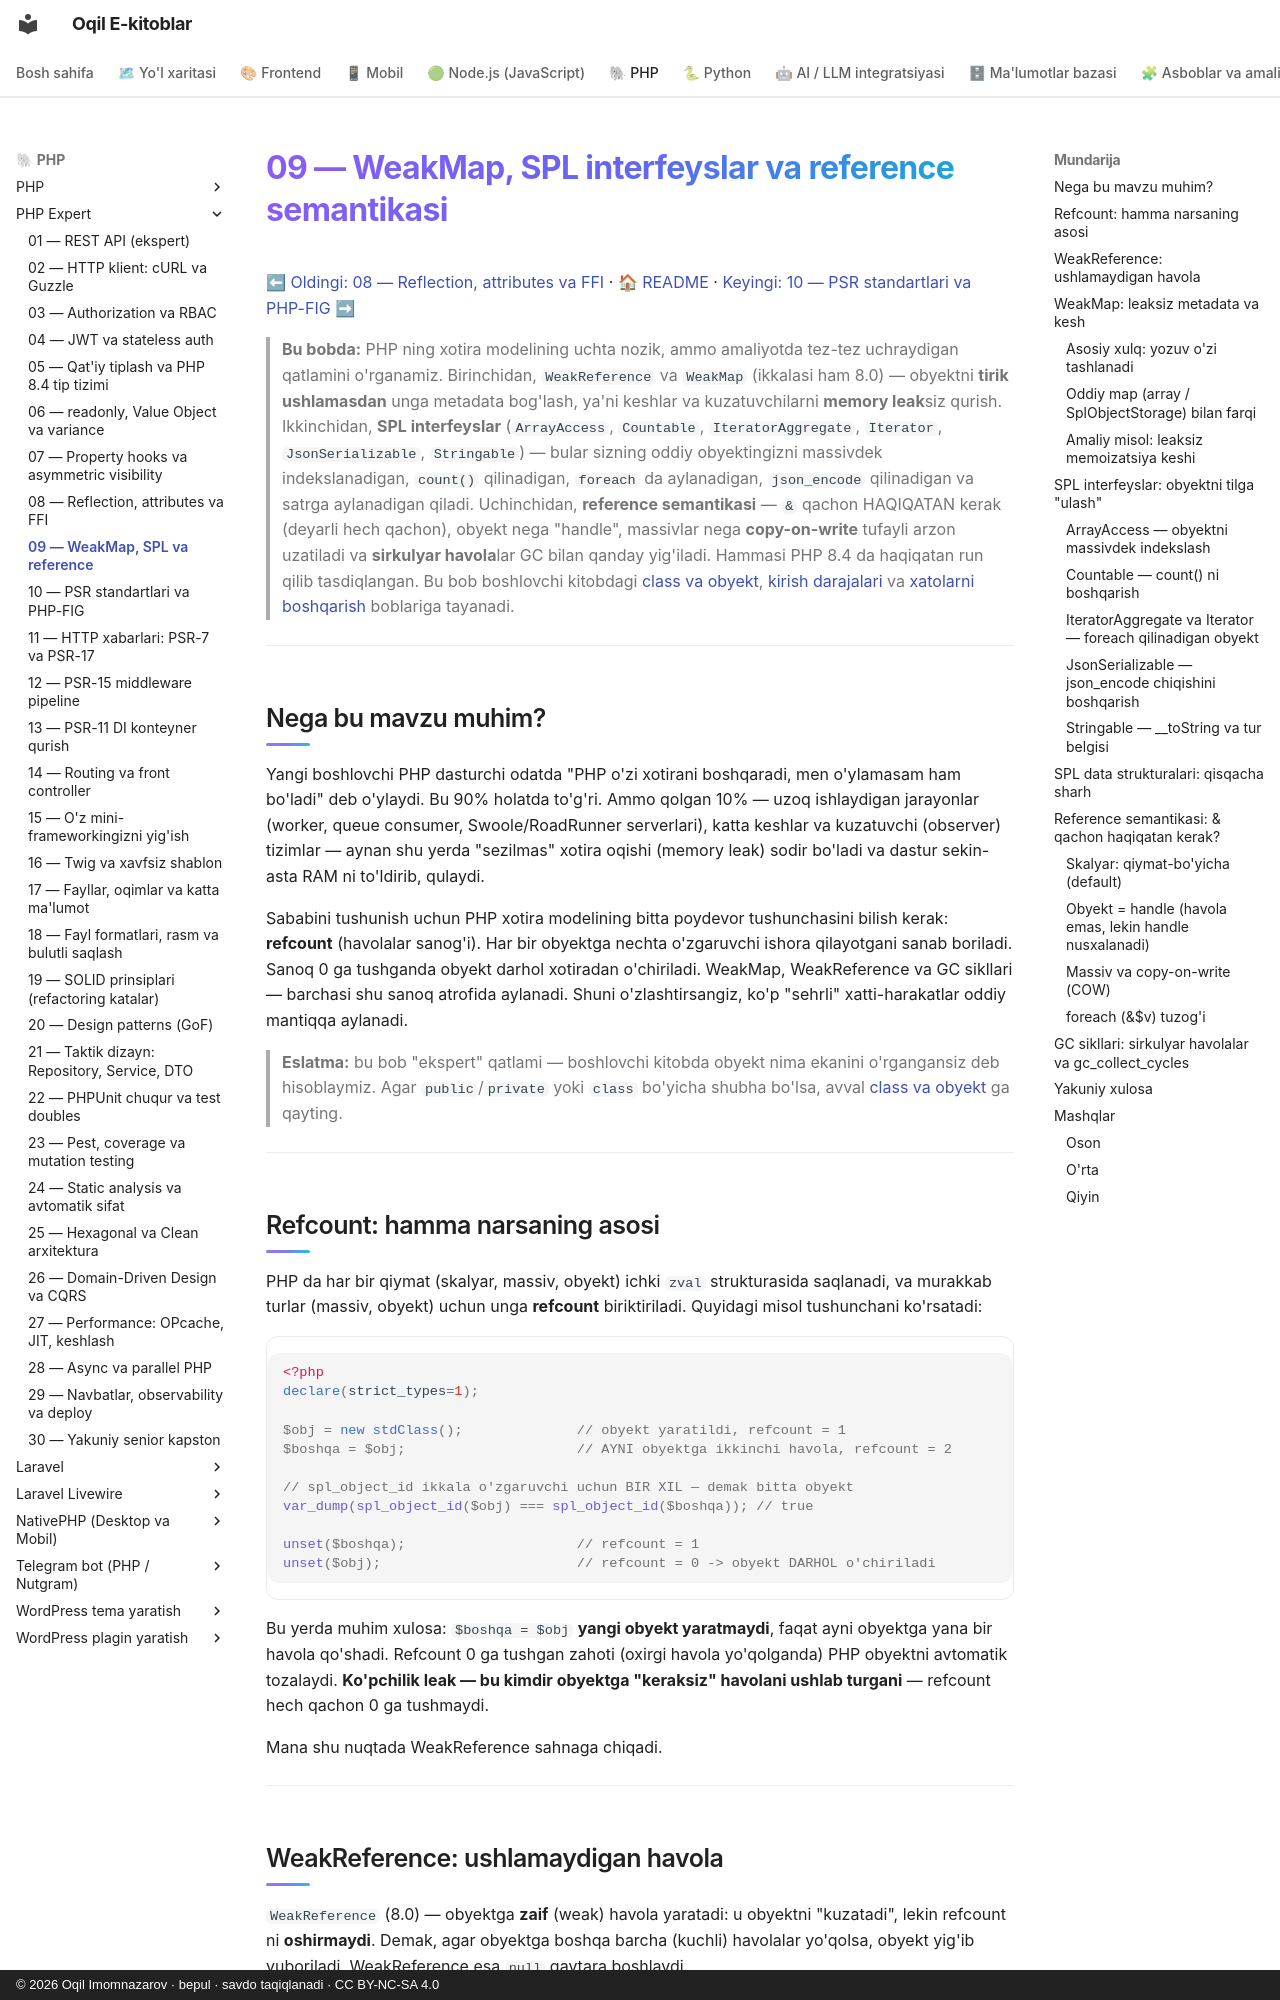

repository: iOqil/e-book · page: php-expert/09-weakmap-spl/index.html · generator: mkdocs · copyright: © 2026 Oqil Imomnazarov · bepul · savdo taqiqlanadi · CC BY-NC-SA 4.0

# 09 — WeakMap, SPL interfeyslar va reference semantikasi

[⬅ Oldingi: 08 — Reflection, attributes va FFI](./08-reflection-attributes.md) · [🏠 README](./README.md) · [Keyingi: 10 — PSR standartlari va PHP-FIG ➡](./10-psr-standartlar.md)

> **Bu bobda:** PHP ning xotira modelining uchta nozik, ammo amaliyotda tez-tez uchraydigan qatlamini o'rganamiz. Birinchidan, `WeakReference` va `WeakMap` (ikkalasi ham 8.0) — obyektni **tirik ushlamasdan** unga metadata bog'lash, ya'ni keshlar va kuzatuvchilarni **memory leak**siz qurish. Ikkinchidan, **SPL interfeyslar** (`ArrayAccess`, `Countable`, `IteratorAggregate`, `Iterator`, `JsonSerializable`, `Stringable`) — bular sizning oddiy obyektingizni massivdek indekslanadigan, `count()` qilinadigan, `foreach` da aylanadigan, `json_encode` qilinadigan va satrga aylanadigan qiladi. Uchinchidan, **reference semantikasi** — `&` qachon HAQIQATAN kerak (deyarli hech qachon), obyekt nega "handle", massivlar nega **copy-on-write** tufayli arzon uzatiladi va **sirkulyar havola**lar GC bilan qanday yig'iladi. Hammasi PHP 8.4 da haqiqatan run qilib tasdiqlangan. Bu bob boshlovchi kitobdagi [class va obyekt](../php/14-class-va-obyekt-eng-asosiy-tushuncha.md), [kirish darajalari](../php/16-kirish-darajalari-public-va-private.md) va [xatolarni boshqarish](../php/23-xatolarni-boshqarish.md) boblariga tayanadi.

---

## Nega bu mavzu muhim?

Yangi boshlovchi PHP dasturchi odatda "PHP o'zi xotirani boshqaradi, men o'ylamasam ham bo'ladi" deb o'ylaydi. Bu 90% holatda to'g'ri. Ammo qolgan 10% — uzoq ishlaydigan jarayonlar (worker, queue consumer, Swoole/RoadRunner serverlari), katta keshlar va kuzatuvchi (observer) tizimlar — aynan shu yerda "sezilmas" xotira oqishi (memory leak) sodir bo'ladi va dastur sekin-asta RAM ni to'ldirib, qulaydi.

Sababini tushunish uchun PHP xotira modelining bitta poydevor tushunchasini bilish kerak: **refcount** (havolalar sanog'i). Har bir obyektga nechta o'zgaruvchi ishora qilayotgani sanab boriladi. Sanoq 0 ga tushganda obyekt darhol xotiradan o'chiriladi. WeakMap, WeakReference va GC sikllari — barchasi shu sanoq atrofida aylanadi. Shuni o'zlashtirsangiz, ko'p "sehrli" xatti-harakatlar oddiy mantiqqa aylanadi.

> **Eslatma:** bu bob "ekspert" qatlami — boshlovchi kitobda obyekt nima ekanini o'rgangansiz deb hisoblaymiz. Agar `public`/`private` yoki `class` bo'yicha shubha bo'lsa, avval [class va obyekt](../php/14-class-va-obyekt-eng-asosiy-tushuncha.md) ga qayting.

---
